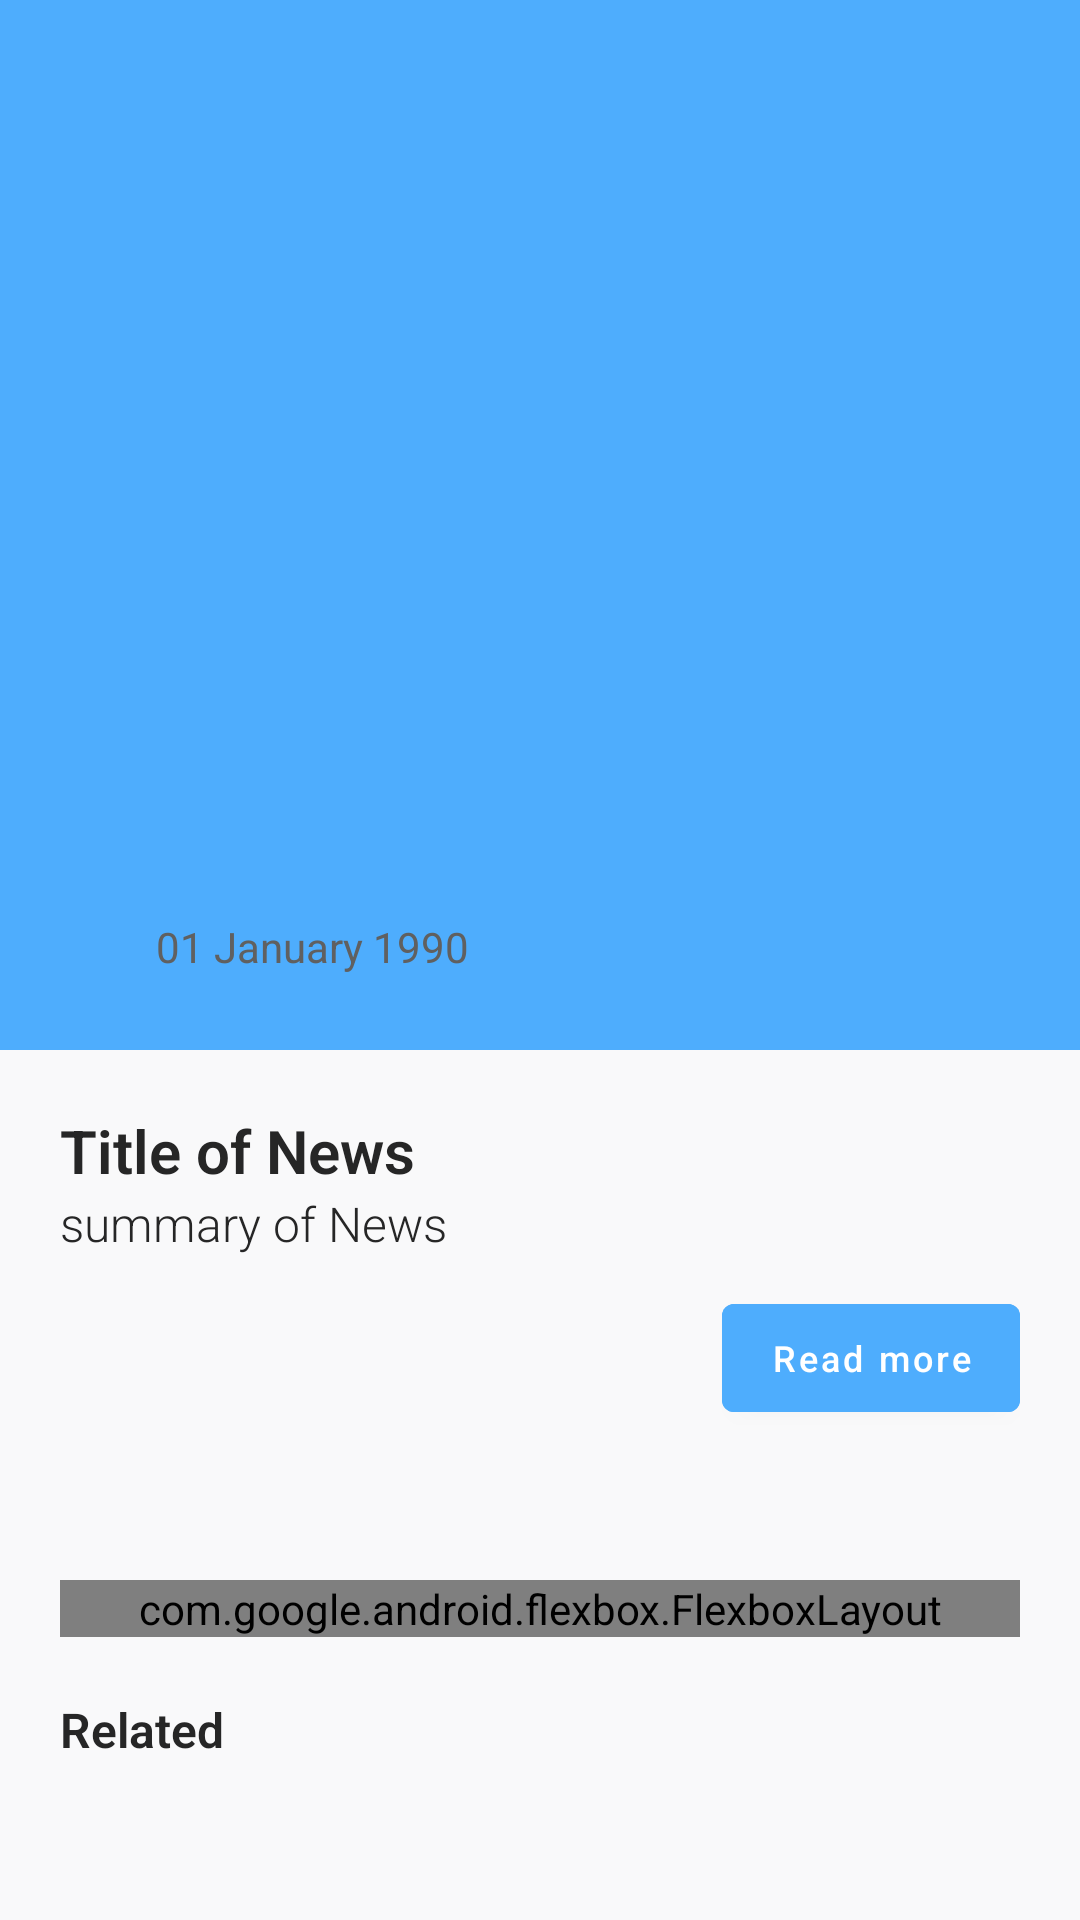

This screen was rendered from an Android layout file. Write that file and the resources it references.
<!-- AndroidManifest.xml: activity theme AppTheme.NoActionBar -->
<!-- res/layout/activity_details_article.xml -->
<?xml version="1.0" encoding="utf-8"?>
<androidx.coordinatorlayout.widget.CoordinatorLayout xmlns:android="http://schemas.android.com/apk/res/android"
    xmlns:app="http://schemas.android.com/apk/res-auto"
    xmlns:tools="http://schemas.android.com/tools"
    android:layout_width="match_parent"
    android:layout_height="match_parent"
    android:background="@color/colorBackground"
    android:fitsSystemWindows="true">

    <com.google.android.material.appbar.AppBarLayout
        android:id="@+id/appbar"
        android:layout_width="match_parent"
        android:layout_height="350dp"
        android:fitsSystemWindows="true">

        <com.google.android.material.appbar.CollapsingToolbarLayout
            android:id="@+id/collapsing_toolbar"
            android:layout_width="match_parent"
            android:layout_height="match_parent"
            android:fitsSystemWindows="true"
            app:contentScrim="?attr/colorPrimary"
            app:layout_scrollFlags="scroll|exitUntilCollapsed"
            app:titleEnabled="false">

            <ImageView
                android:id="@+id/backdrop"
                android:layout_width="match_parent"
                android:layout_height="match_parent"
                android:contentDescription="@string/main_pic"
                android:fitsSystemWindows="true"
                android:scaleType="fitXY"
                android:transitionName="imageCard"
                app:layout_collapseMode="parallax"
                tools:ignore="UnusedAttribute" />

            <RelativeLayout
                android:id="@+id/headerContent"
                android:layout_width="match_parent"
                android:layout_height="match_parent"
                android:layout_centerInParent="true"
                android:fitsSystemWindows="true"
                android:orientation="vertical"
                app:layout_collapseMode="pin">

                <ImageView
                    android:layout_width="match_parent"
                    android:layout_height="70dp"
                    android:contentDescription="@string/top_shadow"
                    android:scaleType="centerCrop"
                    android:src="@drawable/top_shadow" />

                <ImageView
                    android:id="@+id/img2"
                    android:layout_width="match_parent"
                    android:layout_height="80dp"
                    android:layout_alignParentBottom="true"
                    android:contentDescription="@string/bottom_shadow"
                    android:scaleType="centerCrop"
                    android:src="@drawable/bottom_shadow" />

                <ImageView
                    android:id="@+id/likeButton"
                    android:layout_width="50dp"
                    android:layout_height="30dp"
                    android:layout_alignParentEnd="true"
                    android:layout_alignParentBottom="true"
                    android:layout_marginEnd="20dp"
                    android:layout_marginBottom="20dp"
                    android:background="@drawable/round_white"
                    android:contentDescription="@string/like_button"
                    android:padding="5dp"
                    android:src="@drawable/ic_baseline_favorite_border_24"
                    android:visibility="invisible" />

                <FrameLayout
                    android:id="@+id/date_behavior"
                    android:layout_width="wrap_content"
                    android:layout_height="wrap_content"
                    android:layout_alignParentStart="true"
                    android:layout_alignParentBottom="true"
                    android:layout_marginStart="20dp"
                    android:layout_marginBottom="20dp"
                    android:adjustViewBounds="true"
                    android:background="@drawable/round_white"
                    android:clickable="false"
                    android:padding="5dp"
                    app:behavior_autoHide="true"
                    app:layout_anchorGravity="left|end|bottom">


                    <ImageView
                        android:layout_width="18dp"
                        android:layout_height="18dp"
                        android:layout_marginLeft="5dp"
                        android:layout_marginRight="5dp"
                        android:contentDescription="@string/date"
                        android:src="@drawable/ic_date" />

                    <TextView
                        android:id="@+id/date"
                        android:layout_width="wrap_content"
                        android:layout_height="wrap_content"
                        android:layout_marginStart="27dp"
                        android:layout_marginEnd="10dp"
                        android:text="@string/_01_january_1990"
                        android:textColor="#606060" />
                </FrameLayout>
            </RelativeLayout>

            <androidx.appcompat.widget.Toolbar
                android:id="@+id/toolbar"
                android:layout_width="match_parent"
                android:layout_height="?attr/actionBarSize"
                android:contentInsetStart="0dp"
                android:contentInsetLeft="0dp"
                app:contentInsetLeft="0dp"
                app:contentInsetStart="0dp"
                app:layout_collapseMode="pin"
                app:popupTheme="@style/ThemeOverlay.AppCompat.Light">

                <LinearLayout
                    android:id="@+id/title_appbar"
                    android:layout_width="wrap_content"
                    android:layout_height="wrap_content"
                    android:clickable="false"
                    android:orientation="vertical">

                </LinearLayout>

            </androidx.appcompat.widget.Toolbar>

        </com.google.android.material.appbar.CollapsingToolbarLayout>

    </com.google.android.material.appbar.AppBarLayout>

    <androidx.core.widget.NestedScrollView
        android:layout_width="match_parent"
        android:layout_height="match_parent"
        android:background="@color/colorBackground"
        android:fitsSystemWindows="true"
        app:layout_behavior="@string/appbar_scrolling_view_behavior">

        <androidx.constraintlayout.widget.ConstraintLayout
            android:layout_width="match_parent"
            android:layout_height="match_parent"
            android:padding="20dp">

            <TextView
                android:id="@+id/titleDetails"
                android:layout_width="match_parent"
                android:layout_height="wrap_content"
                android:fontFamily="sans-serif-light"
                android:text="@string/title_of_news"
                android:textColor="@color/colorTextTitle"
                android:textSize="20sp"
                android:textStyle="bold"
                app:layout_constraintTop_toTopOf="parent" />

            <TextView
                android:id="@+id/summary"
                android:layout_width="match_parent"
                android:layout_height="wrap_content"
                android:fontFamily="sans-serif-light"
                android:text="@string/summary_of_news"
                android:textColor="@color/colorTextTitle"
                android:textSize="16sp"
                app:layout_constraintTop_toBottomOf="@id/titleDetails" />

            <Button
                android:id="@+id/readMoreBtn"
                android:layout_width="wrap_content"
                android:layout_height="wrap_content"
                android:layout_marginTop="10dp"
                android:backgroundTint="@color/colorPrimary"
                android:onClick="readMore"
                android:text="@string/read_more"
                android:textAllCaps="false"
                android:textColor="@color/whiteColor"
                android:textSize="12sp"
                app:layout_constraintEnd_toEndOf="parent"
                app:layout_constraintTop_toBottomOf="@id/summary" />

            <com.google.android.flexbox.FlexboxLayout
                android:id="@+id/frameButton"
                android:layout_width="match_parent"
                android:layout_height="wrap_content"
                android:layout_marginTop="50dp"
                android:layout_marginBottom="16dp"
                app:flexDirection="row"
                app:flexWrap="wrap"
                app:layout_constraintBottom_toTopOf="@id/relatedNewsLay"
                app:layout_constraintTop_toBottomOf="@id/readMoreBtn">

            </com.google.android.flexbox.FlexboxLayout>

            <LinearLayout
                android:id="@+id/relatedNewsLay"
                android:layout_width="match_parent"
                android:layout_height="wrap_content"
                android:layout_marginTop="20dp"
                android:orientation="vertical"
                app:layout_constraintTop_toBottomOf="@id/frameButton">

                <TextView
                    android:id="@+id/relatedNews"
                    android:layout_width="match_parent"
                    android:layout_height="wrap_content"
                    android:fontFamily="sans-serif-light"
                    android:text="@string/related"
                    android:textColor="@color/colorTextTitle"
                    android:textSize="16sp"
                    android:textStyle="bold" />

            </LinearLayout>
        </androidx.constraintlayout.widget.ConstraintLayout>
    </androidx.core.widget.NestedScrollView>

</androidx.coordinatorlayout.widget.CoordinatorLayout>
<!-- resources referenced by this layout -->
<resources>
  <color name="colorBackground">#f9f9fa</color>
  <color name="colorPrimary">#4eadfd</color>
  <color name="colorTextTitle">#262626</color>
  <color name="whiteColor">#ffffff</color>
  <!-- drawable ic_baseline_favorite_border_24 (drawable) -->
  <vector android:height="24dp" android:tint="#C6002E"
      android:viewportHeight="24" android:viewportWidth="24"
      android:width="24dp" xmlns:android="http://schemas.android.com/apk/res/android">
      <path android:fillColor="@android:color/white" android:pathData="M16.5,3c-1.74,0 -3.41,0.81 -4.5,2.09C10.91,3.81 9.24,3 7.5,3 4.42,3 2,5.42 2,8.5c0,3.78 3.4,6.86 8.55,11.54L12,21.35l1.45,-1.32C18.6,15.36 22,12.28 22,8.5 22,5.42 19.58,3 16.5,3zM12.1,18.55l-0.1,0.1 -0.1,-0.1C7.14,14.24 4,11.39 4,8.5 4,6.5 5.5,5 7.5,5c1.54,0 3.04,0.99 3.57,2.36h1.87C13.46,5.99 14.96,5 16.5,5c2,0 3.5,1.5 3.5,3.5 0,2.89 -3.14,5.74 -7.9,10.05z"/>
  </vector>
  <string name="_01_january_1990">01 January 1990</string>
  <string name="bottom_shadow" translatable="false">bottom shadow</string>
  <string name="date" translatable="false">date_icon</string>
  <string name="like_button">like button</string>
  <string name="main_pic" translatable="false">main pic</string>
  <string name="read_more">Read more</string>
  <string name="related">Related</string>
  <string name="summary_of_news" translatable="false">summary of News</string>
  <string name="title_of_news" translatable="false">Title of News</string>
  <string name="top_shadow" translatable="false">top shadow</string>
  <style name="AppTheme.NoActionBar">
          <item name="windowActionBar">false</item>
          <item name="windowNoTitle">true</item>
      </style>
</resources>
